pico-8 play session: no input (idle), after a click and taps of 🅾, ❎, 🅾+❎, 🅾 in the second before t = 0

[t = 1 s] idle ~1s (no d-pad/buttons)
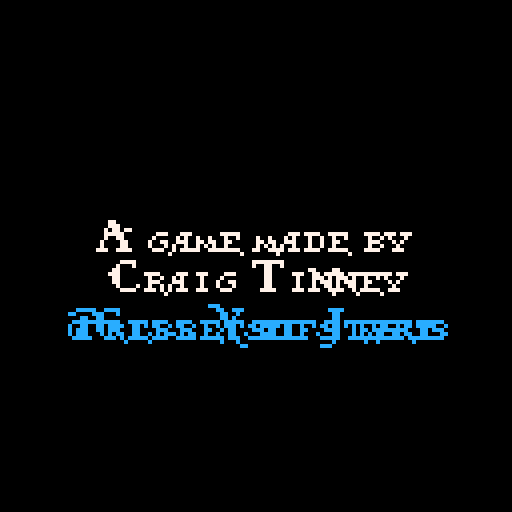

pico-8 cartridge
version 14
__lua__

function ___________built_in_funcitons()
		--remove me
end

function _init()

end

function _update()
end

letter=0

--pirate text
function print_s(_x,_y,_l,c)
	--total_layers=4
	--letters_per_layer=7
	--letter size, 7*7
	local l=_l%7
	local layer=(_l-l)/7
	for x=0,6 do
		for y=0,6 do
			if (band(shl(sget((7*l)+x,16+y)),2^layer)>0) pset(_x+x,y-7+_y,c)
		end
	end
end

function print_l(_x,_y,_l,c)
	local l=_l%7
	local layer=(_l-l)/7
	for x=0,11 do
		for y=0,10 do
			if (band(shl(sget((12*l)+37+x,23+y)),2^layer)>0) pset(_x+x,y-10+_y,c)
		end
	end
end

function print_xl(_x,_y,_l,c)
	local l=_l%3
	local layer=(_l-l)/3
	for x=0,11 do
		for y=0,20 do
			if (band(shl(sget((12*l)+x,23+y)),2^layer)>0) pset(_x+x,y+_y,c)
		end
	end
end
--full lower case alphabet size =7*7		pos=0,16
--upper case alphabet size =12*11 			pos=37,23
--big font size = 12*21									pos=0,23
--big p is 23*26												pos,0,44

function print_str(str,x,y,c)
	str=unhex(str,2)
	local p=x--x position
	print("")
	for s=0,#str-1 do
		if str[s+1]>96 then
			print_s(p,y,str[s+1]-97,c)
			p+=6
		else
			print_l(p,y,str[s+1]-65,c)
			p+=9
			if (str[s+1]<65)p-=6
		end
	end
end

function _draw()
	cls()
	--a->z = 97->122
	--a->z = 65->90

	print_str('412067616d65206d616465206279',24,64,7)
	print_str('43726169672054696e6e6579',26,64+10,7)
	print_str('7b4769626c6574736f664a65737573',16,64+22,12)

	print_str('5072657373205820746f207374617274',16,64+22,12)

end

function unhex(s,n)
 n=n or 2
 local t={}
 for i=1,#s,n do
  add(t,('0x'..sub(s,i,i+n-1))+0)
 end
 return t
end

function __draw()
	cls(0)
	sspr(0,44,12*7,11*4,0,0)
	local total_layers=letter
	local letters_per_layer=7
	for x=0,12*letters_per_layer do
		for y=44,44+10 do
			local total=0
			 for i=0,total_layers do
				 total+=sget(x,y+(11*i))*2^i
			 end
			 pset(x,16+y,total)
			 --sset(x,32+y-1+(7*(total_layers-2)),total)
		end
	end
	local l=letter%letters_per_layer
	local layer=(letter-letter%letters_per_layer)/letters_per_layer
	for x=0,6 do
		for y=48+7*total_layers,54+7*total_layers do
				local col=band(shl(sget(x+(7*l),y)),2^layer)
				if (col>0)col=7
				--pset(x+(7*l),y,15)
				--pset(64+x,y+7,col)
				--pset(64+x-24,y+7-32,col)
		end
	end
	if (btnp(2)) letter=mid(0,letter+1,26)
	if (btnp(3)) letter=mid(0,letter-1,26)
	print("letter: "..letter,0,116,7)

	--[[cls()
	camera(0,0)
	--pico
	--sspr(73,36,55,26,36,4)
	--pirates!
	--sspr(30,62,98,26,15,31)
	--pico
	for x=0,55 do
		for y=0,26 do
			local c=sget(73+x,36+y)
			local wiggle=y+sin(t()*-.33+(x*.018))*2
			if (c!=0) pset(36+x,4+wiggle,c) pset(36+x,5+wiggle,13)
		end
	end
	--pirates!
	for x=0,98 do
		for y=0,26 do
			local c=sget(30+x,62+y)
			local wiggle=y+sin(t()*-.33+(x*.01))*2
			if (c!=0) pset(15+x,31+wiggle,c) pset(15+x,32+wiggle,13)
		end
	end

	--a game by me
	sspr(32,88,96,16,16,61)
	--twitter tag
	--sspr(31,106,97,11,15,78)
	for x=0,97 do
		for y=0,10 do
			local c=sget(31+x,106+y)
			local start=((t()*66)-y/2)%192
			local stop=start+4
			if (c!=0 and x>start and x<stop) c=7
			if (c!=0) pset(15+x,79+y,c)
		end
	end
	--press x to start
	sspr(30,117,98,11,15,100+sin(t()*.25)*2)--]]
end
__gfx__
00000000700000000000000700000000000000000000000000000000000000000000000000000000000000000000000000000000000000000000000000000000
00000000000000000000000000000000000000000000000000000000000000000000000000000000000000000000000000000000000000000000000000000000
00700700000000004000000000000000000000000000000000000000000000000000000000000000000000000000000000000000000000000000000000000000
00077000000000004000000000000000000000000000000000000000000000000000000000000000000000000000000000000000000000000000000000000000
0007700000000004f400000000000000000000000000000000000000000000000000000000000000000000000000000000000000000000000000000000000000
007007000000004fff40000000000000000000000000000000000000000000000000000000000000000000000000000000000000000000000000000000000000
00000000000000477740000000000000000000000000000000000000000000000000000000000000000000000000000000000000000000000000000000000000
000000000000007f4f70000000000000000000000000000000000000000000000000000000000000000000000000000000000000000000000000000000000000
000000000000004fff40000000000000000000000000000000000000000000000000000000000000000000000000000000000000000000000000000000000000
00000000000000777770000000000000000000000000000000000000000000000000000000000000000000000000000000000000000000000000000000000000
000000000000074f4f47000000000000000000000000000000000000000000000000000000000000000000000000000000000000000000000000000000000000
0000000000000049f940000000000000000000000000000000000000000000000000000000000000000000000000000000000000000000000000000000000000
00000000000000499940000000000000000000000000000000000000000000000000000000000000000000000000000000000000000000000000000000000000
00000000000000444440000000000000000000000000000000000000000000000000000000000000000000000000000000000000000000000000000000000000
00000000000000000000000000000000000000000000000000000000000000000000000000000000000000000000000000000000000000000000000000000000
00000000700000000000000700000000000000000000000000000000000000000000000000000000000000000000000000000000000000000000000000000000
00000000000000000000000000000000000000000022000000000000000000000000000000000000000000000000000000000000000000000000000000000000
aae5fba057770008eff908ff7daa0bffd9005dddd046617760000000000000000000000000000000000000000000000000000000000000000000000000000000
0e501e088528d804d284008700f00c708500e14ad006320600000000000000000000000000000000000000000000000000000000000000000000000000000000
06b3b60085f580050a04000f6e10007d4000a3d2a007023700000000000000000000000000000000000000000000000000000000000000000000000000000000
070816008d28900582850007807040b04e00a1e8a007002700000000000000000000000000000000000000000000000000000000000000000000000000000000
23edf320df7b8008dfd8007ff9600ffffb023dde2222755200000000000000000000000000000000000000000000000000000000000000000000000000000000
10000000000000022004400000060000001000000000000020000000000000000000000000000000000000000000000000000000000000000000000000000000
00000001100000000000000000000000000008800000000000000000000008880000000008880000000000000000000022200000000002220002220000000000
00000811000000000000000000000000000002aa750aaa008801777740000008e73b9800006ff753aa80001bbffdd10000675555572000466515740000000000
000088900000000000000000000000000000002e9550a00009d40aa9d48800049e6090004512a845380000097208d10000623540370000067200700000000000
0008c8880000000000000000000020000044006f8114b100008817e9140800459a2c00000006f906910000017688010000223540230000077200600000000000
000cc88800000000000000000002200000440467993b6000008817fd400804551aa040000006fd68110000013ec5000000203743020000175220600000000000
0044e98002000000023400000022650000040067aa19640000089f69908000451aa0440000067be011000001bb15400000203753020000075221700000000000
0046ffd42220022227777222002677775440007608817000000097609900004592a840000006798710000001fa01060000201761020000075022700000000000
0467ffd72222002453777720027727775510003608853000000097619800000c12ac0100000679871000000db200c20000201760020000065022700000000000
0246fbb022200065510776400577200115100133ecdb33000009ff7f88800088c77d90000047ff9960000019ffffb31002225554222000226557200000000000
00467b10020000475102764005772000511002000000000000000000000000000200c40000200000060000020000000000010000000000000000200000000000
00467b10000000475102264405772004111000000000000000000000000000222000088000000000006600000000000000000000000000000000022000000000
00467b10000000677102260005772044551000000000000000000000000000000000000000000000000000000000000000000000000000000000000000000000
00467b10000002655306620005776044555000000000000000000000000000000000000000000000000000000000000000000000000000000000000000000000
00467b10000002655162220005776404555000000000000000000000000000000000000000000000000000000000000000000000000000000000000000000000
00467b10000022655502220001776000555000000000000000000000000000000000000000000000000000000000000000000000000000000000000000000000
00467310000022655102220001336000555000000000000000000000000000000000000000000000000000000000000000000000000000000000000000000000
00467b10000022655102220001372000555000000000000000000000000000000000000000000000000000000000000000000000000000000000000000000000
0046fb90100022675122224011733000555000000000000000000000000000000000000000000000000000000000000000000000000000000000000000000000
046effbd200026777753272213777752510000000000000000000000000000000000000000000000000000000000000000000000000000000000000000000000
0046fff2000002267557720004677775000000000000000000000000000000000000000000000000000000000000000000000000000000000000000000000000
00004b00000000200410200040002150000000000000000000000000000000000000000000000000000000000000000000000000000000000000000000000000
00011111000010001000000000000000000000000000000000000000000000000000000000000000000000000000000000000000000000000000000000000000
00111111100010111110000000000000000000000000000000000000000000000000000000000000000000000000000000000000000000000000000000000000
01000011110011111111000000000000000000000000000000000000000000000000000000000000000000000000000000000000000000000000000000000000
00000001110110000111100000000000000000000000000000000000000000000000000000000000000000000000000000000000000000000000000000000000
00000001111010000011110000000000000000000000000000000000000000000000000000000000000000000000000000000000000000000000000000000000
00000001110010000001111000000000000000000000000000000000000000000000000000000000000000000000000000000000000000000000000000000000
00000011110010000000111000000000000000000000000000000000000000000000000000000000000000000000000000000000000000000000000000000000
00000101110010000000111000000000000000000000000000000000000000000000000000000000000000000000000000000000000000000000000000000000
00011001110011000001111000000000000000000000000000000000000000000000000000000000000000000000000000000000000000000000000000000000
00111001110010111110111000000000000000000000000000000000000000000000000000000000000000000000000000000000000000000000000000000000
01111101110010000000111000000000000000000000000000000000000000000000000000000000000000000000000000000000000000000000000000000000
00011111110010000000111000000000000000000000000000000000000000000000000000000000000000000000000000000000000000000000000000000000
00001111110010000000111000000000000000000000000000000000000000000000000000000000000000000000000000000000000000000000000000000000
00000011110010111110111000000000000000000000000000000000000000000000000000000000000000000000000000000000000000000000000000000000
00000011110011000001111000000000000000000000000000000000000000000000000000000000000000000000000000000000000000000000000000000000
00000001110010000000111000000000000000000000000000000000000000000000000000000000000000000000000000000000000000000000000000000000
00000001110010000000111000000000000000000000000000000000000000000000000000000000000000000000000000000000000000000000000000000000
00000001110010000000111000000000000000000000000000000000000000000000000000000000000000000000000000000000000000000000000000000000
00000111110011110000110000000000000000000000000000000000000000000000000000000000000000000000000000000000000000000000000000000000
00011111110011111110100000000000000000000000000000000000000000000000000000000000000000000000000000000000000000000000000000000000
01111111110011111111000000000000000000000000000000000000000000000000000000000000000000000000000000000000000000000000000000000000
11000001110010000110000000000000000000000000000000000000000000000000000000000000000000000000000000000000000000000000000000000000
00000001110010000000000000000000000000000000000000000000000000000000000000000000000000000000000000000000000000000000000000000000
00000001110010000000000000000000000000000000000000000000000000000000000000000000000000000000000000000000000000000000000000000000
00000001110010000000000000000000000000000000000000000000000000000000000000000000000000000000000000000000000000000000000000000000
00000001111110000000000000000000000000000000000000000000000000000000000000000000000000000000000000000000000000000000000000000000
00000000000000000000000000000000000000000000000000000000000000000000000000000000000000000000000000000000000000000000000000000000
00000000000000000000000000000000000000000000000000000000000000000000000000000000000000000000000000000000000000000000000000000000
00000000000000000000000000000000000000000000000000000000000000000000000000000000000000000000000000000000000000000000000000000000
00000000000000000000000000000000000000000000000000000000000000000000000000000000000000000000000000000000000000000000000000000000
00000000000000000000000000000000000000000000000000000000000000000000000000000000000000000000000000000000000000000000000000000000
00000000000000000000000000000000000000000000000000000000000000000000000000000000000000000000000000000000000000000000000000000000
00000000000000000000000000000000000000000000000000000000000000000000000000000000000000000000000000000000000000000000000000000000
00000000000000000000000000000000000000000000000000000000000000000000000000000000000000000000000000000000000000000000000000000000
00000000000000000000000000000000000000000000000000000000000000000000000000000000000000000000000000000000000000000000000000000000
00000000000000000000000000000000000000000000000000000000000000000000000000000000000000000000000000000000000000000000000000000000
00000000000000000000000000000000000000000000000000000000000000000000000000000000000000000000000000000000000000000000000000000000
00000000000000000000000000000000000000000000000000000000000000000000000000000000000000000000000000000000000000000000000000000000
00000000000000000000000000000000000000000000000000000000000000000000000000000000000000000000000000000000000000000000000000000000
00000000000000000000000000000000000000000000000000000000000000000000000000000000000000000000000000000000000000000000000000000000
00000000000000000000000000000000000000000000000000000000000000000000000000000000000000000000000000000000000000000000000000000000
00000000000000000000000000000000000000000000000000000000000000000000000000000000000000000000000000000000000000000000000000000000
00000000000000000000000000000000000000000000000000000000000000000000000000000000000000000000000000000000000000000000000000000000
00000000000000000000000000000000000000000000000000000000000000000000000000000000000000000000000000000000000000000000000000000000
00000000000000000000000000000000000000000000000000000000000000000000000000000000000000000000000000000000000000000000000000000000
00000000000000000000000000000000000000000000000000000000000000000000000000000000000000000000000000000000000000000000000000000000
00000000000000000000000000000000000000000000000000000000000000000000000000000000000000000000000000000000000000000000000000000000
00000000000000000000000000000000000000000000000000000000000000000000000000000000000000000000000000000000000000000000000000000000
00000000000000000000000000000000000000000000000000000000000000000000000000000000000000000000000000000000000000000000000000000000
00000000000000000000000000000000000000000000000000000000000000000000000000000000000000000000000000000000000000000000000000000000
00000000000000000000000000000000000000000000000000000000000000000000000000000000000000000000000000000000000000000000000000000000
00000000000000000000000000000000000000000000000000000000000000000000000000000000000000000000000000000000000000000000000000000000
00000000000000000000000000000000000000000000000000000000000000000000000000000000000000000000000000000000000000000000000000000000
00000000000000000000000000000000000000000000000000000000000000000000000000000000000000000000000000000000000000000000000000000000
00000000000000000000000000000000000000000000000000000000000000000000000000000000000000000000000000000000000000000000000000000000
00000000000000000000000000000000000000000000000000000000000000000000000000000000000000000000000000000000000000000000000000000000
00000000000000000000000000000000000000000000000000000000000000000000000000000000000000000000000000000000000000000000000000000000
00000000000000000000000000000000000000000000000000000000000000000000000000000000000000000000000000000000000000000000000000000000
00000000000000000000000000000000000000000000000000000000000000000000000000000000000000000000000000000000000000000000000000000000
00000000000000000000000000000000000000000000000000000000000000000000000000000000000000000000000000000000000000000000000000000000
00000000000000000000000000000000000000000000000000000000000000000000000000000000000000000000000000000000000000000000000000000000
00000000000000000000000000000000000000000000000000000000000000000000000000000000000000000000000000000000000000000000000000000000
00000000000000000000000000000000000000000000000000000000000000000000000000000000000000000000000000000000000000000000000000000000
00000000000000000000000000000000000000000000000000000000000000000000000000000000000000000000000000000000000000000000000000000000
00000000000000000000000000000000000000000000000000000000000000000000000000000000000000000000000000000000000000000000000000000000
00000000000000000000000000000000000000000000000000000000000000000000000000000000000000000000000000000000000000000000000000000000
00000000000000000000000000000000000000000000000000000000000000000000000000000000000000000000000000000000000000000000000000000000
00000000000000000000000000000000000000000000000000000000000000000000000000000000000000000000000000000000000000000000000000000000
00000000000000000000000000000000000000000000000000000000000000000000000000000000000000000000000000000000000000000000000000000000
00000000000000000000000000000000000000000000000000000000000000000000000000000000000000000000000000000000000000000000000000000000
00000000000000000000000000000000000000000000000000000000000000000000000000000000000000000000000000000000000000000000000000000000
00000000000000000000000000000000000000000000000000000000000000000000000000000000000000000000000000000000000000000000000000000000
00000000000000000000000000000000000000000000000000000000000000000000000000000000000000000000000000000000000000000000000000000000
00000000000000000000000000000000000000000000000000000000000000000000000000000000000000000000000000000000000000000000000000000000
00000000000000000000000000000000000000000000000000000000000000000000000000000000000000000000000000000000000000000000000000000000
00000000000000000000000000000000000000000000000000000000000000000000000000000000000000000000000000000000000000000000000000000000
00000000000000000000000000000000000000000000000000000000000000000000000000000000000000000000000000000000000000000000000000000000
00000000000000000000000000000000000000000000000000000000000000000000000000000000000000000000000000000000000000000000000000000000
00000000000000000000000000000000000000000000000000000000000000000000000000000000000000000000000000000000000000000000000000000000
00000000000000000000000000000000000000000000000000000000000000000000000000000000000000000000000000000000000000000000000000000000
00000000000000000000000000000000000000000000000000000000000000000000000000000000000000000000000000000000000000000000000000000000
00000000000000000000000000000000000000000000000000000000000000000000000000000000000000000000000000000000000000000000000000000000
00000000000000000000000000000000000000000000000000000000000000000000000000000000000000000000000000000000000000000000000000000000
00000000000000000000000000000000000000000000000000000000000000000000000000000000000000000000000000000000000000000000000000000000
__gff__
0000000000000000000000000000000000000000000000000000000000000000000000000000000000000000000000000000000000000000000000000000000000000000000000000000000000000000000000000000000000000000000000000000000000000000000000000000000000000000000000000000000000000000
0000000000000000000000000000000000000000000000000000000000000000000000000000000000000000000000000000000000000000000000000000000000000000000000000000000000000000000000000000000000000000000000000000000000000000000000000000000000000000000000000000000000000000
__map__
090a0a0a0a0b00090a0a0a0a0a0a0a0b00000000000000000000000000000000000000000000000000000000000000000000000000000000000000000000000000000000000000000000000000000000000000000000000000000000000000000000000000000000000000000000000000000000000000000000000000000000
192d2d2d2d1b00192d2d2d2d2d2d2d1b00000000000000000000000000000000000000000000000000000000000000000000000000000000000000000000000000000000000000000000000000000000000000000000000000000000000000000000000000000000000000000000000000000000000000000000000000000000
191a1a1a1a1c0a1d1a1a1a1a1a1a1a1b00000000000000000000000000000000000000000000000000000000000000000000000000000000000000000000000000000000000000000000000000000000000000000000000000000000000000000000000000000000000000000000000000000000000000000000000000000000
191a1a1a1a3c3d3e1a1a1a1a1a1a1a1b00000000000000000000000000000000000000000000000000000000000000000000000000000000000000000000000000000000000000000000000000000000000000000000000000000000000000000000000000000000000000000000000000000000000000000000000000000000
191a1a051a1a1a1a1a1a0c0d1a1a1a1b00000000000000000000000000000000000000000000000000000000000000000000000000000000000000000000000000000000000000000000000000000000000000000000000000000000000000000000000000000000000000000000000000000000000000000000000000000000
191a1a1a1a0c2a0d1a1a1b191a1a1a1b00000000000000000000000000000000000000000000000000000000000000000000000000000000000000000000000000000000000000000000000000000000000000000000000000000000000000000000000000000000000000000000000000000000000000000000000000000000
292a2a2a2a2b00292a2a2b191a0c2a2b00000000000000000000000000000000000000000000000000000000000000000000000000000000000000000000000000000000000000000000000000000000000000000000000000000000000000000000000000000000000000000000000000000000000000000000000000000000
090a0a0a0b090a0a0a0a0b09380b000000000000000000000000000000000000000000000000000000000000000000000000000000000000000000000000000000000000000000000000000000000000000000000000000000000000000000000000000000000000000000000000000000000000000000000000000000000000
192d2d2d1b192d2d2d2d1c1d2d1b000000000000000000000000000000000000000000000000000000000000000000000000000000000000000000000000000000000000000000000000000000000000000000000000000000000000000000000000000000000000000000000000000000000000000000000000000000000000
191a1a1a1b191a0c0d1a2c2e1a1b000000000000000000000000000000000000000000000000000000000000000000000000000000000000000000000000000000000000000000000000000000000000000000000000000000000000000000000000000000000000000000000000000000000000000000000000000000000000
191a1a1a1c1d1a1b191a1a1a1a1b000000000000000000000000000000000000000000000000000000000000000000000000000000000000000000000000000000000000000000000000000000000000000000000000000000000000000000000000000000000000000000000000000000000000000000000000000000000000
191a1a1a2c2e1a1b292a2a2a2a2b000000000000000000000000000000000000000000000000000000000000000000000000000000000000000000000000000000000000000000000000000000000000000000000000000000000000000000000000000000000000000000000000000000000000000000000000000000000000
191a1a1a1a1a1a1b000000000000000000000000000000000000000000000000000000000000000000000000000000000000000000000000000000000000000000000000000000000000000000000000000000000000000000000000000000000000000000000000000000000000000000000000000000000000000000000000
191a1a1a0c2a2a2b000000000000000000000000000000000000000000000000000000000000000000000000000000000000000000000000000000000000000000000000000000000000000000000000000000000000000000000000000000000000000000000000000000000000000000000000000000000000000000000000
191a1a1a1b000000000000000000000000000000000000000000000000000000000000000000000000000000000000000000000000000000000000000000000000000000000000000000000000000000000000000000000000000000000000000000000000000000000000000000000000000000000000000000000000000000
292a2a2a2b000000000000000000000000000000000000000000000000000000000000000000000000000000000000000000000000000000000000000000000000000000000000000000000000000000000000000000000000000000000000000000000000000000000000000000000000000000000000000000000000000000
0000000000000000000000000000000000000000000000000000000000000000000000000000000000000000000000000000000000000000000000000000000000000000000000000000000000000000000000000000000000000000000000000000000000000000000000000000000000000000000000000000000000000000
0000000000000000000000000000000000000000000000000000000000000000000000000000000000000000000000000000000000000000000000000000000000000000000000000000000000000000000000000000000000000000000000000000000000000000000000000000000000000000000000000000000000000000
0000000000000000000000000000000000000000000000000000000000000000000000000000000000000000000000000000000000000000000000000000000000000000000000000000000000000000000000000000000000000000000000000000000000000000000000000000000000000000000000000000000000000000
0000000000000000000000000000000000000000000000000000000000000000000000000000000000000000000000000000000000000000000000000000000000000000000000000000000000000000000000000000000000000000000000000000000000000000000000000000000000000000000000000000000000000000
0000000000000000000000000000000000000000000000000000000000000000000000000000000000000000000000000000000000000000000000000000000000000000000000000000000000000000000000000000000000000000000000000000000000000000000000000000000000000000000000000000000000000000
0000000000000000000000000000000000000000000000000000000000000000000000000000000000000000000000000000000000000000000000000000000000000000000000000000000000000000000000000000000000000000000000000000000000000000000000000000000000000000000000000000000000000000
0000000000000000000000000000000000000000000000000000000000000000000000000000000000000000000000000000000000000000000000000000000000000000000000000000000000000000000000000000000000000000000000000000000000000000000000000000000000000000000000000000000000000000
0000000000000000000000000000000000000000000000000000000000000000000000000000000000000000000000000000000000000000000000000000000000000000000000000000000000000000000000000000000000000000000000000000000000000000000000000000000000000000000000000000000000000000
0000000000000000000000000000000000000000000000000000000000000000000000000000000000000000000000000000000000000000000000000000000000000000000000000000000000000000000000000000000000000000000000000000000000000000000000000000000000000000000000000000000000000000
0000000000000000000000000000000000000000000000000000000000000000000000000000000000000000000000000000000000000000000000000000000000000000000000000000000000000000000000000000000000000000000000000000000000000000000000000000000000000000000000000000000000000000
0000000000000000000000000000000000000000000000000000000000000000000000000000000000000000000000000000000000000000000000000000000000000000000000000000000000000000000000000000000000000000000000000000000000000000000000000000000000000000000000000000000000000000
0000000000000000000000000000000000000000000000000000000000000000000000000000000000000000000000000000000000000000000000000000000000000000000000000000000000000000000000000000000000000000000000000000000000000000000000000000000000000000000000000000000000000000
0000000000000000000000000000000000000000000000000000000000000000000000000000000000000000000000000000000000000000000000000000000000000000000000000000000000000000000000000000000000000000000000000000000000000000000000000000000000000000000000000000000000000000
0000000000000000000000000000000000000000000000000000000000000000000000000000000000000000000000000000000000000000000000000000000000000000000000000000000000000000000000000000000000000000000000000000000000000000000000000000000000000000000000000000000000000000
0000000000000000000000000000000000000000000000000000000000000000000000000000000000000000000000000000000000000000000000000000000000000000000000000000000000000000000000000000000000000000000000000000000000000000000000000000000000000000000000000000000000000000
0000000000000000000000000000000000000000000000000000000000000000000000000000000000000000000000000000000000000000000000000000000000000000000000000000000000000000000000000000000000000000000000000000000000000000000000000000000000000000000000000000000000000000
